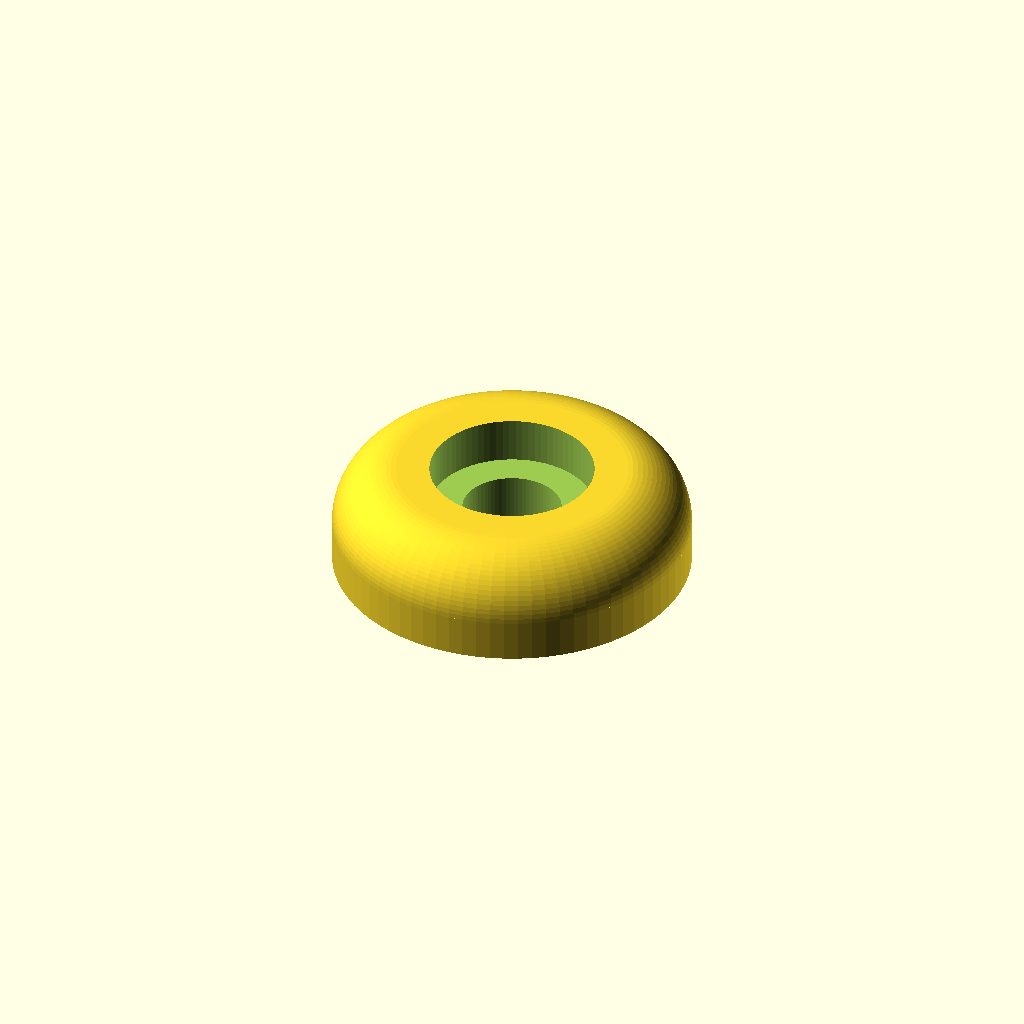
Cell 1: rendered with the file's own defaults.
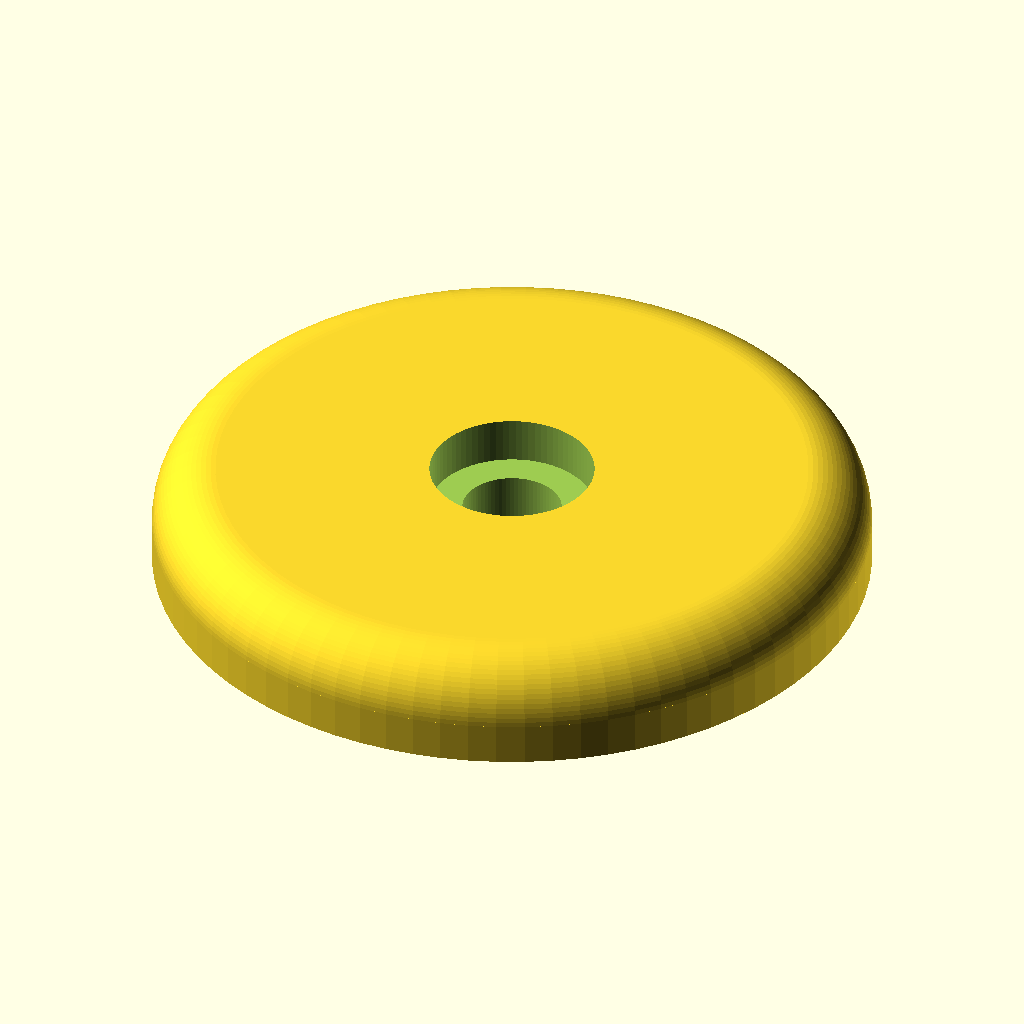
Cell 2 — D set to 34, the other parameters unchanged.
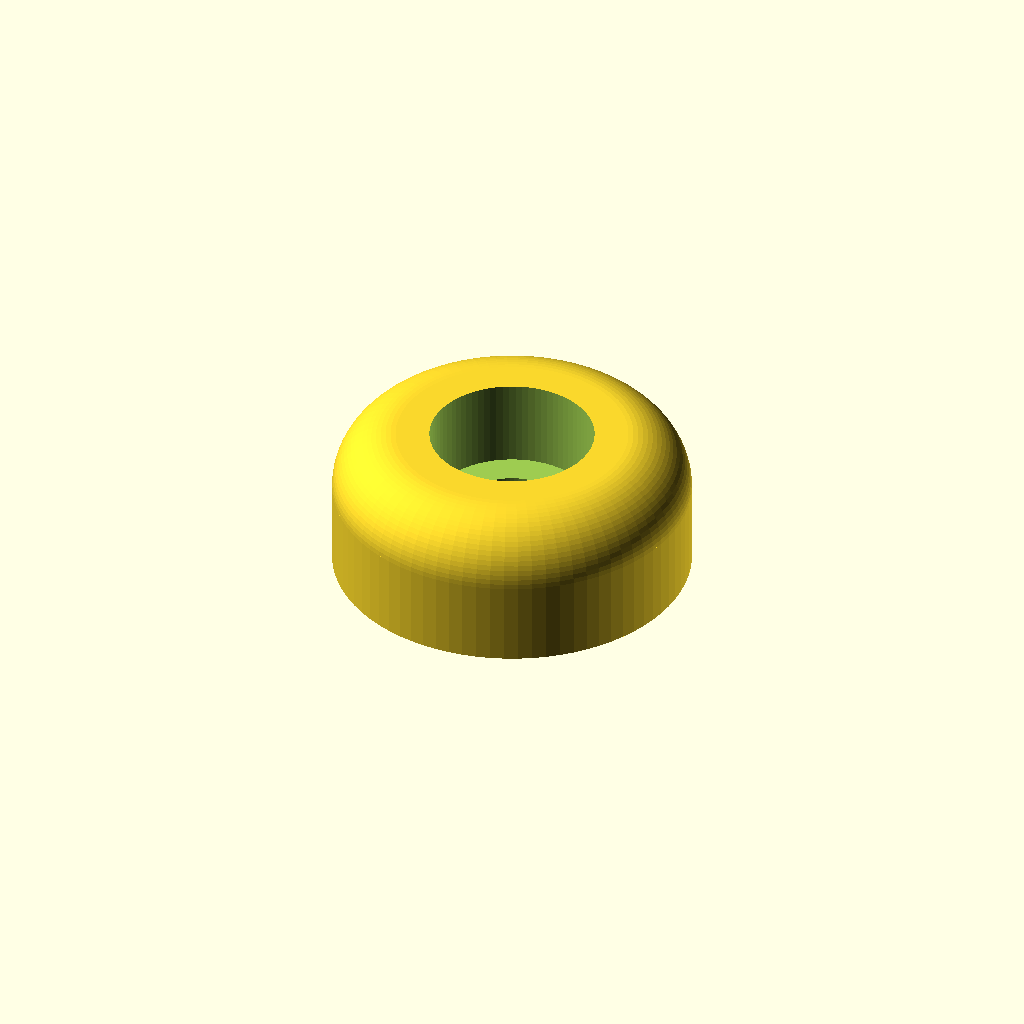
Cell 3: the same model with H_UNDER = 4.
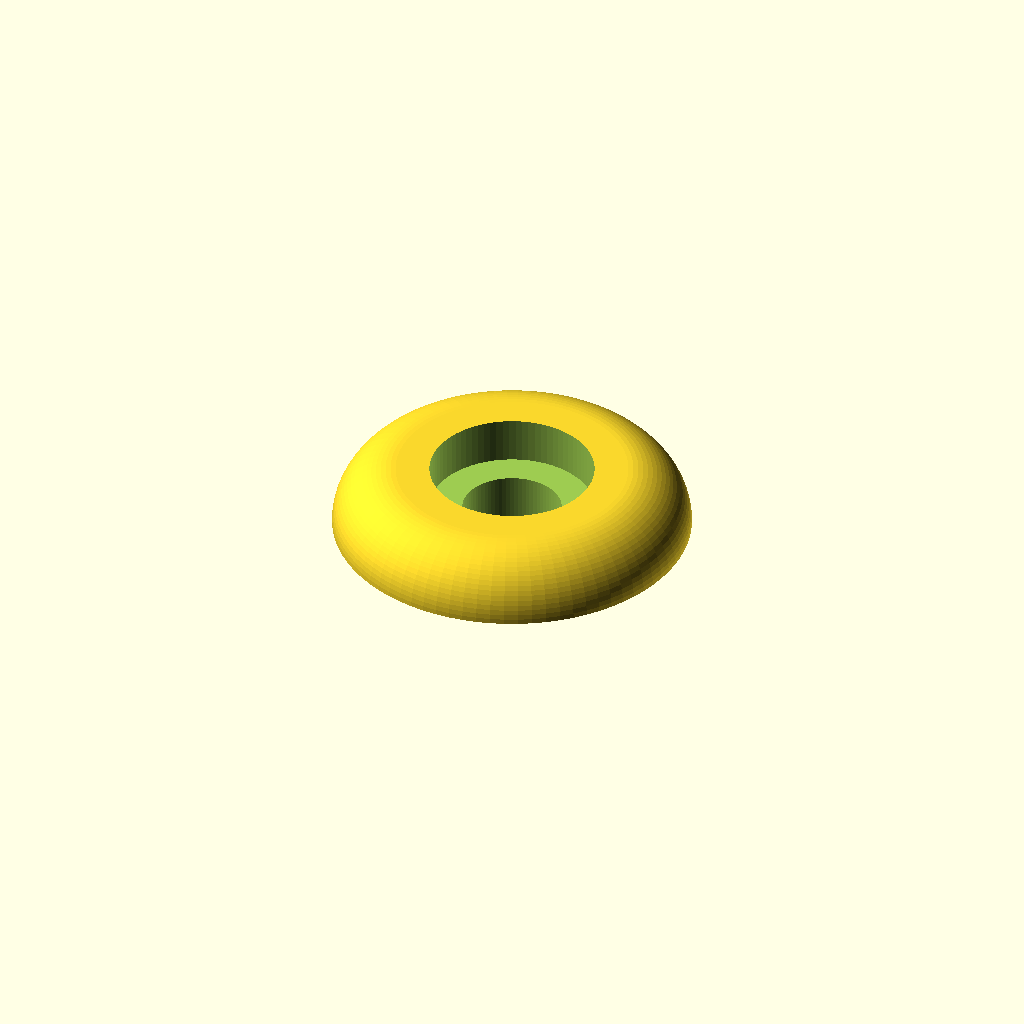
Cell 4: the same model with D2_UNDER = 25.8.
One fixed orthographic camera (rotation 55°, 0°, 25°; colour scheme Cornfield) for every cell.
Source of the model, parts/stunt1/graflexButton.scad:
use <../shapes.scad>

D = 17.0;
BUTTON_D = 6.0;

H_UNDER = 2.0;
D2_UNDER = 12.9;
D1_UNDER = 8.0;
D0_UNDER = 4.7;

$fn = 80;

BOLT_H = 7.0 - 4.2;
HEAD_H = 2.5;   // rounded head, 8-32
HEAD_D = 7.8;

difference() {
    union() {
        translate([0, 0, H_UNDER])
        intersection() {
            translate([-100, -100, 0])
                cube(size=[200, 200, 100]);
            hull() 
                rotate_extrude(convexity = 10)
                    translate([D/2 - BUTTON_D/2, 0, 0])
                        circle(d=BUTTON_D);
        }

        {
            tube(h=H_UNDER, do=D, di=D2_UNDER);
            tube(h=H_UNDER, do=D1_UNDER, di=D0_UNDER);
        }
    }    

    cylinder(h=100, d = D0_UNDER);
    translate([0, 0, BOLT_H]) cylinder(h=100, d=HEAD_D);
}

*color("red") translate([0, 0, BOLT_H]) cylinder(h=HEAD_H, d=HEAD_D);
Customizer parameters (derived from the source; name, type, default, range or options):
D: number, default 17
BUTTON_D: number, default 6
H_UNDER: number, default 2
D2_UNDER: number, default 12.9
D1_UNDER: number, default 8
D0_UNDER: number, default 4.7
HEAD_H: number, default 2.5
HEAD_D: number, default 7.8
